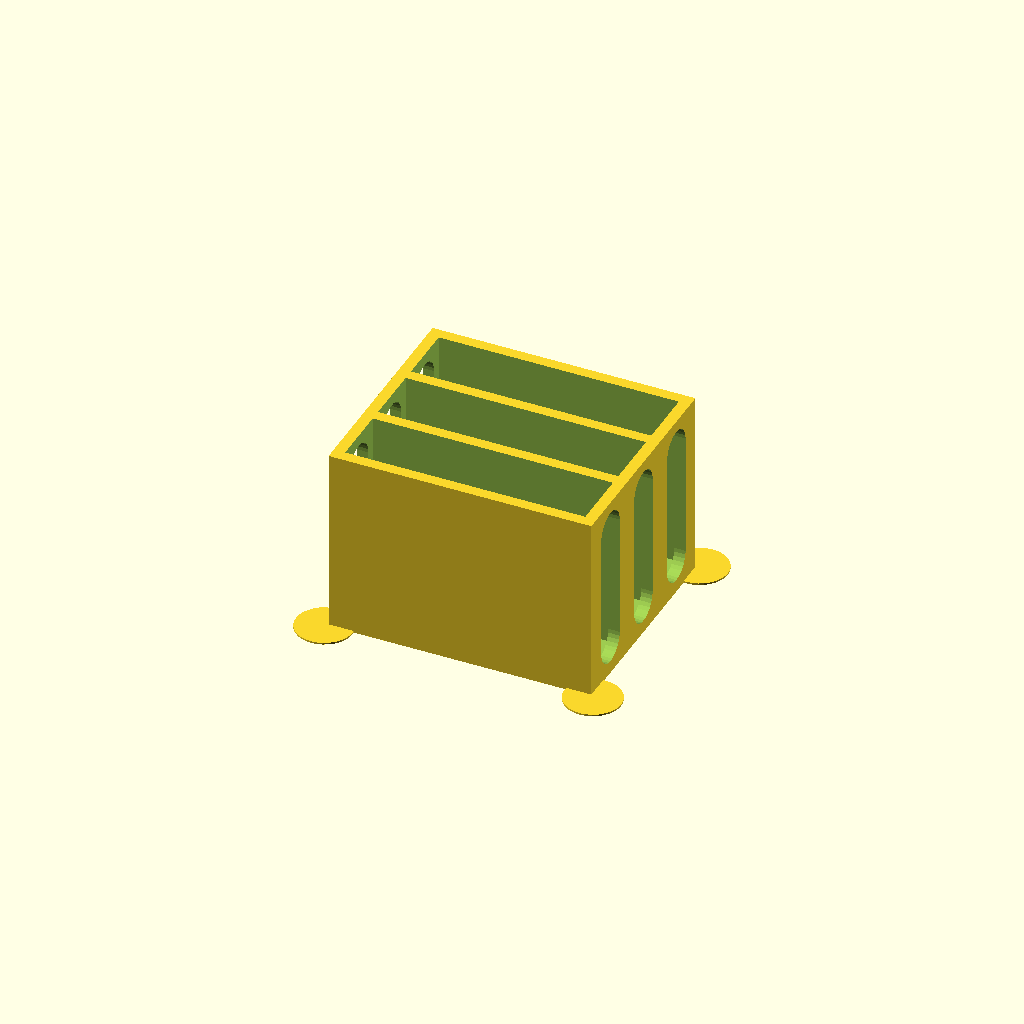
Cell 1 — every parameter at its default value.
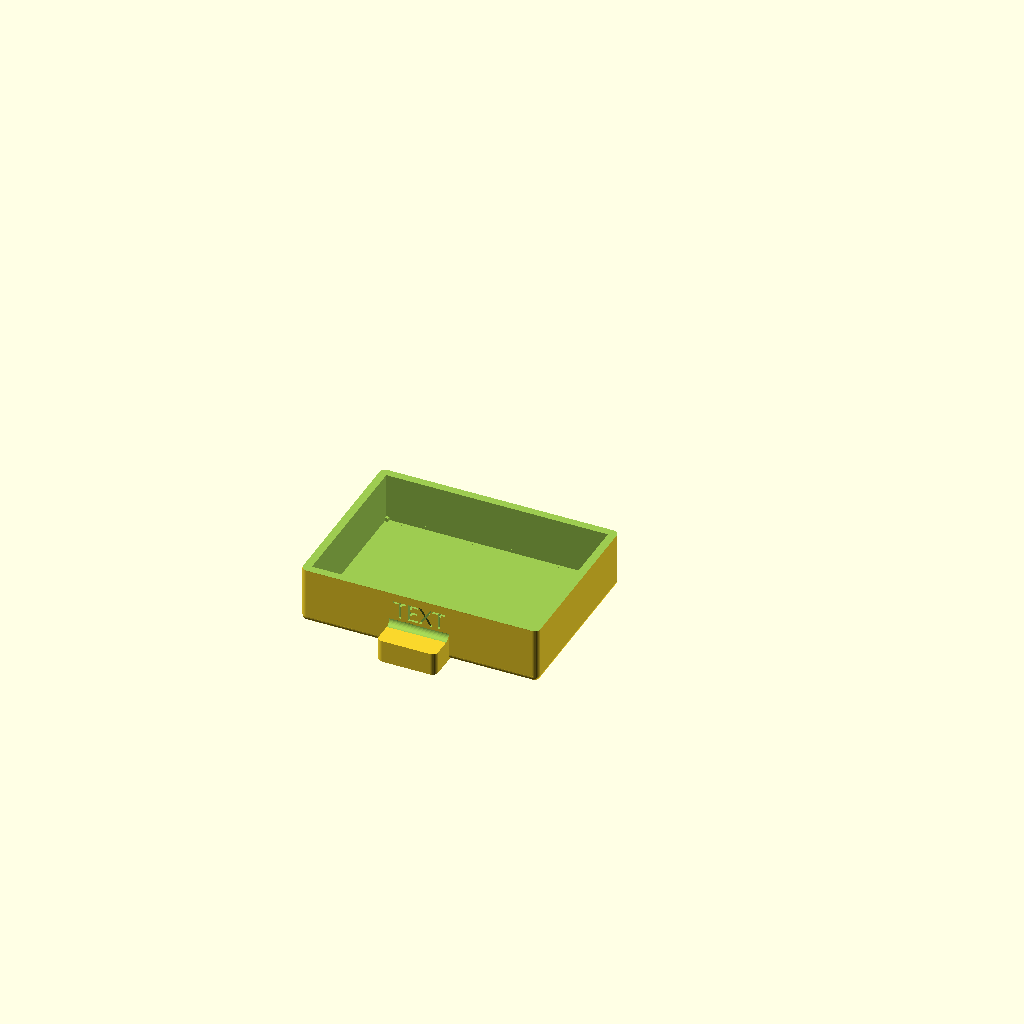
Cell 2: part = "drawer1" (everything else at default).
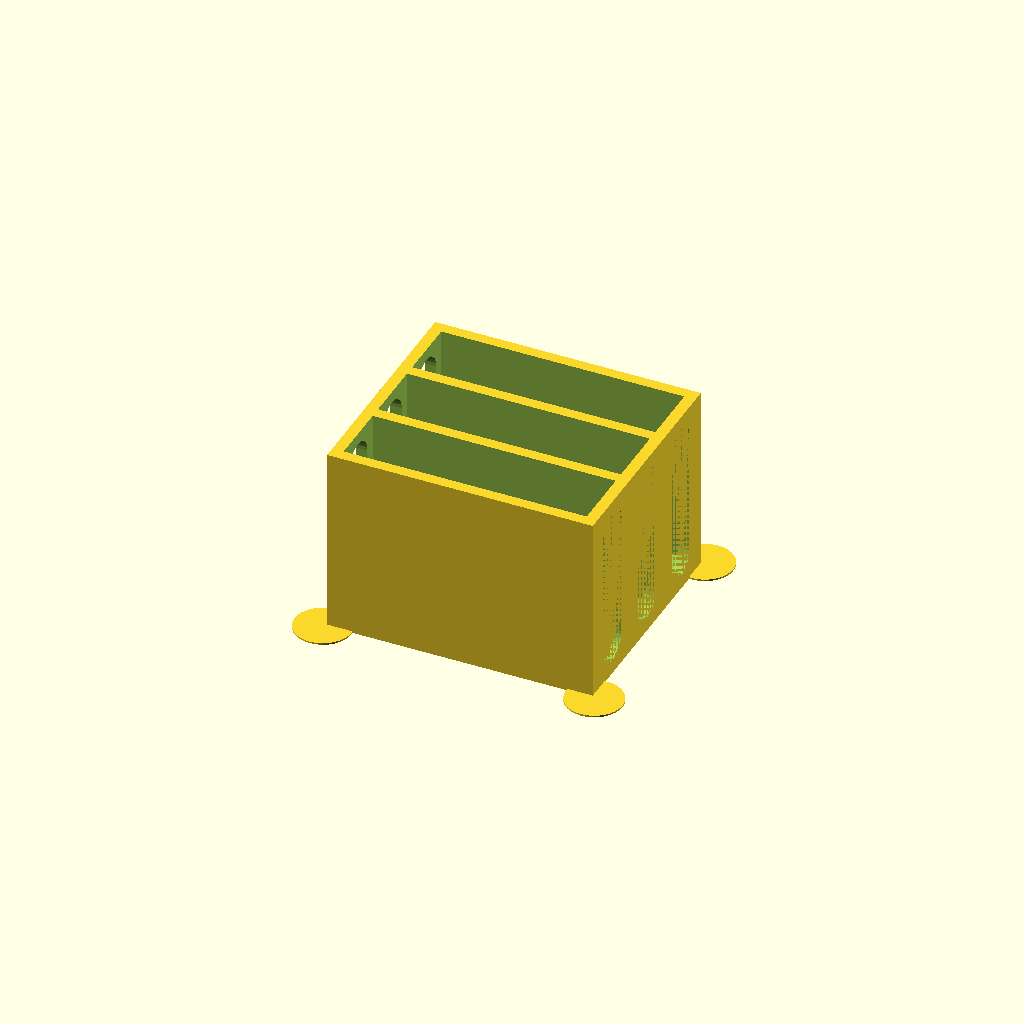
Cell 3 — CLEARANCE set to 1, the other parameters unchanged.
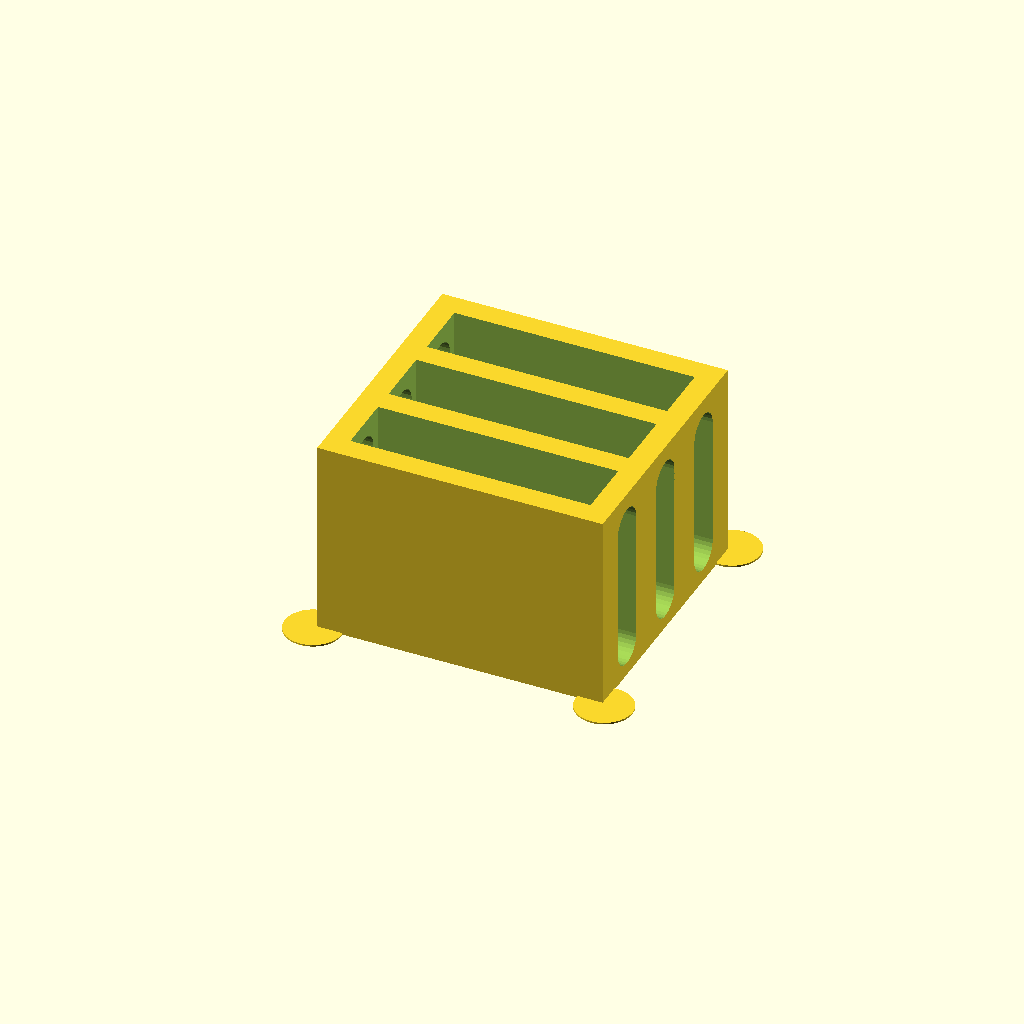
Cell 4: the same model with WALL_THICK = 8.
All cells are drawn from one camera (rotation 55°, 0°, 25°, orthographic, colour scheme Cornfield), so only the parameter changes between them.
The OpenSCAD source (scadFiles/718472/2132199.scad):
/* [BASIC] */

// Which one would you like to see?

part = "drawerbox"; // [drawer1:1 section drawer,drawer2:2 section drawer,drawer3:3 section drawer, drawer4:4 section drawer, drawerbox:drawer housing]



// Clearance

CLEARANCE = 0.5;



// Wall thickness

WALL_THICK = 4;



// Floor thickness

FLOOR_THICK = 4;



// Rounded fillets?

FILLETS = true;

/* [DRAWERS] */

// How many drawers?

NUM_DRAWERS = 3;



// How high?

DRAWER_HEIGHT = 20;



// How deep?

DRAWER_DEPTH = 62;



// How wide?

DRAWER_WIDTH = 84;



// Corner radius?

DRAWER_CORNER_RAD = 2;



// Handle size?

HANDLE_SIZE = 10;



/* [TEXT] */

// Label on the drawer

MESSAGE = "TEXT";



// Text font

TEXT_FONT = "Archivo Black";



// Text height

TEXT_HEIGHT = 6;



// Text spacing

TEXT_SPACING = 1;



// Shift text to the right (negative goes left)

TEXT_SHIFT_RIGHT = 0;



//Shift text up

TEXT_SHIFT_UP = 4;



// Embossed?

EMBOSSED = "yes"; // [yes,no]



/* [Hidden] */

india = 6 ;

spacing = 1.2;

dia = india + (spacing * 2);



hoff = india+spacing;

voff = sqrt(pow(hoff,2)-pow(hoff/2,2));

$fn = 32;

NOFILLETS = !FILLETS;

WALL_WIDTH = WALL_THICK + 0.001; // Hack to trick Makerware into making the right number of filament widths

INNER_FILLET = DRAWER_CORNER_RAD-(WALL_WIDTH/1.25);



BOX_HEIGHT = NUM_DRAWERS*(DRAWER_HEIGHT+CLEARANCE*2+WALL_WIDTH)+WALL_WIDTH;

BOX_WIDTH = DRAWER_WIDTH+CLEARANCE*2+WALL_WIDTH*2;

BOX_DEPTH = DRAWER_DEPTH+CLEARANCE+WALL_WIDTH;



thick = WALL_THICK + 0.2;

bumprad = 1.5;



earthick = 0.6;

earrad = 10 ; 



print_part();



module print_part() {

	if (part == "drawer1") {

		drawer1();

	} else if (part == "drawer2") {

		drawer2();

	} else if (part == "drawer3") {

		drawer3();

	} else if (part == "drawer4") {

		drawer4();

	} else {

		rotate([270,0,0])

		drawerbox();

	}

}





module drawerbox() {

	translate([-BOX_WIDTH/2,-BOX_DEPTH/2,0])

	union () {

		difference () {

			cube([BOX_WIDTH,BOX_DEPTH,BOX_HEIGHT]);

			for (i=[0:NUM_DRAWERS-1]) {

				translate([WALL_WIDTH,-1,i*(DRAWER_HEIGHT+CLEARANCE*2+WALL_WIDTH)+WALL_WIDTH]){

					cube([DRAWER_WIDTH+CLEARANCE*2,DRAWER_DEPTH+CLEARANCE+1,DRAWER_HEIGHT+CLEARANCE*2]);

					rotate([0,90,0])

						hull() {

   			   		translate([-DRAWER_HEIGHT/2-CLEARANCE,DRAWER_HEIGHT/2+WALL_THICK/2,-WALL_THICK-CLEARANCE*2])cylinder(h=WALL_THICK*2+DRAWER_WIDTH+CLEARANCE*2+WALL_THICK/2,r=DRAWER_HEIGHT/2*.7);

							translate([-DRAWER_HEIGHT/2-CLEARANCE,DRAWER_DEPTH-DRAWER_HEIGHT/2+WALL_THICK,-WALL_THICK-CLEARANCE*2])cylinder(h=WALL_THICK*2+DRAWER_WIDTH+CLEARANCE*2+WALL_THICK/2,r=DRAWER_HEIGHT/2*.7);

						}

					translate([0,DRAWER_DEPTH+WALL_THICK+CLEARANCE,0])

					rotate([90,90,0]){

						hull() {

							translate([-DRAWER_HEIGHT/2-CLEARANCE,DRAWER_HEIGHT/2,-FLOOR_THICK-CLEARANCE*2])cylinder(h=FLOOR_THICK*2+DRAWER_WIDTH+CLEARANCE*2+2,r=DRAWER_HEIGHT/2*.7);

							translate([-DRAWER_HEIGHT/2-CLEARANCE,DRAWER_WIDTH-DRAWER_HEIGHT/2+CLEARANCE*2,-FLOOR_THICK-CLEARANCE*2])cylinder(h=FLOOR_THICK*2+DRAWER_WIDTH+CLEARANCE*2+2,r=DRAWER_HEIGHT/2*.7);

						}

					}

				}

			}

		}

		for (i=[0:NUM_DRAWERS-1]) {

			translate([BOX_WIDTH/4,DRAWER_CORNER_RAD*2,i*(DRAWER_HEIGHT+CLEARANCE*2+WALL_WIDTH)+WALL_WIDTH-0.1])

			{

				scale([1,1,0.9]) half_sphere(bumprad);

			}

			translate([BOX_WIDTH/4*3,DRAWER_CORNER_RAD*2,i*(DRAWER_HEIGHT+CLEARANCE*2+WALL_WIDTH)+WALL_WIDTH-0.1])

			{

				scale([1,1,0.9]) half_sphere(bumprad);

			}

		}



// mouse ears

translate([-earrad/2+4,BOX_DEPTH,-earrad/2+4]) rotate([90,0,0]) cylinder(r=earrad,h=earthick);

translate([BOX_WIDTH+earrad/2-4,BOX_DEPTH,-earrad/2+4]) rotate([90,0,0]) cylinder(r=earrad,h=earthick);

translate([-earrad/2+4,BOX_DEPTH,BOX_HEIGHT+earrad/2-4]) rotate([90,0,0]) cylinder(r=earrad,h=earthick);

translate([BOX_WIDTH+earrad/2-4,BOX_DEPTH,BOX_HEIGHT+earrad/2-4]) rotate([90,0,0]) cylinder(r=earrad,earthick);



	}

};



module drawer1() {

	difference() {

		drawerbase();

		 translate([0,0,FLOOR_THICK+DRAWER_CORNER_RAD/2])

			roundedBox([DRAWER_WIDTH-(WALL_WIDTH*2),DRAWER_DEPTH-(WALL_WIDTH*2),DRAWER_HEIGHT+DRAWER_CORNER_RAD],INNER_FILLET,NOFILLETS);

	}	

};



module drawer2() {

	difference() {

		drawerbase();

		translate([-(DRAWER_WIDTH/4-WALL_WIDTH/4),0,FLOOR_THICK+DRAWER_CORNER_RAD/2])

			roundedBox([DRAWER_WIDTH/2-(WALL_WIDTH*1.5),DRAWER_DEPTH-(WALL_WIDTH*2),DRAWER_HEIGHT+DRAWER_CORNER_RAD],INNER_FILLET,NOFILLETS);

		translate([DRAWER_WIDTH/4-WALL_WIDTH/4,0,FLOOR_THICK+DRAWER_CORNER_RAD/2])

			roundedBox([DRAWER_WIDTH/2-(WALL_WIDTH*1.5),DRAWER_DEPTH-(WALL_WIDTH*2),DRAWER_HEIGHT+DRAWER_CORNER_RAD],INNER_FILLET,NOFILLETS);

}

};



module drawer3() {

	difference() {

		drawerbase();

		translate([-(DRAWER_WIDTH/4-WALL_WIDTH/4),0,FLOOR_THICK+DRAWER_CORNER_RAD/2])

			roundedBox([DRAWER_WIDTH/2-(WALL_WIDTH*1.5),DRAWER_DEPTH-(WALL_WIDTH*2),DRAWER_HEIGHT+DRAWER_CORNER_RAD],INNER_FILLET,NOFILLETS);



		translate([DRAWER_WIDTH/4-WALL_WIDTH/4,DRAWER_DEPTH/4-WALL_WIDTH/4,FLOOR_THICK+DRAWER_CORNER_RAD/2])

			roundedBox([DRAWER_WIDTH/2-(WALL_WIDTH*1.5),DRAWER_DEPTH/2-(WALL_WIDTH*1.5),DRAWER_HEIGHT+DRAWER_CORNER_RAD],INNER_FILLET,NOFILLETS);





		translate([DRAWER_WIDTH/4-WALL_WIDTH/4,-(DRAWER_DEPTH/4-WALL_WIDTH/4),FLOOR_THICK+DRAWER_CORNER_RAD/2])

			roundedBox([DRAWER_WIDTH/2-(WALL_WIDTH*1.5),DRAWER_DEPTH/2-(WALL_WIDTH*1.5),DRAWER_HEIGHT+DRAWER_CORNER_RAD],INNER_FILLET,NOFILLETS);

}



};



module drawer4() {

	difference() {

		drawerbase();

		translate([-(DRAWER_WIDTH/4-WALL_WIDTH/4),DRAWER_DEPTH/4-WALL_WIDTH/4,FLOOR_THICK+DRAWER_CORNER_RAD/2])

			roundedBox([DRAWER_WIDTH/2-(WALL_WIDTH*1.5),DRAWER_DEPTH/2-(WALL_WIDTH*1.5),DRAWER_HEIGHT+DRAWER_CORNER_RAD],INNER_FILLET,NOFILLETS);



		translate([-(DRAWER_WIDTH/4-WALL_WIDTH/4),-(DRAWER_DEPTH/4-WALL_WIDTH/4),FLOOR_THICK+DRAWER_CORNER_RAD/2])

			roundedBox([DRAWER_WIDTH/2-(WALL_WIDTH*1.5),DRAWER_DEPTH/2-(WALL_WIDTH*1.5),DRAWER_HEIGHT+DRAWER_CORNER_RAD],INNER_FILLET,NOFILLETS);



		translate([DRAWER_WIDTH/4-WALL_WIDTH/4,DRAWER_DEPTH/4-WALL_WIDTH/4,FLOOR_THICK+DRAWER_CORNER_RAD/2])

			roundedBox([DRAWER_WIDTH/2-(WALL_WIDTH*1.5),DRAWER_DEPTH/2-(WALL_WIDTH*1.5),DRAWER_HEIGHT+DRAWER_CORNER_RAD],INNER_FILLET,NOFILLETS);





		translate([DRAWER_WIDTH/4-WALL_WIDTH/4,-(DRAWER_DEPTH/4-WALL_WIDTH/4),FLOOR_THICK+DRAWER_CORNER_RAD/2])

			roundedBox([DRAWER_WIDTH/2-(WALL_WIDTH*1.5),DRAWER_DEPTH/2-(WALL_WIDTH*1.5),DRAWER_HEIGHT+DRAWER_CORNER_RAD],INNER_FILLET,NOFILLETS);

}};



module drawer6() {};



module drawerbase() {

	union() {

		difference() {

			translate([0,0,DRAWER_CORNER_RAD/2]) roundedBox([DRAWER_WIDTH,DRAWER_DEPTH,DRAWER_HEIGHT+DRAWER_CORNER_RAD],DRAWER_CORNER_RAD,NOFILLETS);

			translate([0,0,DRAWER_HEIGHT]) cube([DRAWER_WIDTH+1, DRAWER_DEPTH+1,DRAWER_HEIGHT],center=true);

			translate([BOX_WIDTH/4,-DRAWER_DEPTH/2+DRAWER_CORNER_RAD*2,-DRAWER_HEIGHT/2]) scale([1.2,1.2,1]) sphere(bumprad);

			translate([BOX_WIDTH/4,-DRAWER_DEPTH/2+DRAWER_CORNER_RAD*2+bumprad*3,-DRAWER_HEIGHT/2]) scale([1.2,1.2,1]) sphere(bumprad);

			translate([BOX_WIDTH/4,DRAWER_DEPTH/2-DRAWER_CORNER_RAD*2,-DRAWER_HEIGHT/2]) scale([1.2,1.2,1]) sphere(bumprad);

			translate([-BOX_WIDTH/4,-DRAWER_DEPTH/2+DRAWER_CORNER_RAD*2,-DRAWER_HEIGHT/2]) scale([1.2,1.2,1]) sphere(bumprad);

			translate([-BOX_WIDTH/4,-DRAWER_DEPTH/2+DRAWER_CORNER_RAD*2+bumprad*3,-DRAWER_HEIGHT/2]) scale([1.2,1.2,1]) sphere(bumprad);

			translate([-BOX_WIDTH/4,DRAWER_DEPTH/2-DRAWER_CORNER_RAD*2,-DRAWER_HEIGHT/2]) scale([1.2,1.2,1]) sphere(bumprad);



			//slots added

			translate([BOX_WIDTH/4,-DRAWER_DEPTH/2+DRAWER_CORNER_RAD*2+bumprad*3,-DRAWER_HEIGHT/2]) scale([1.2,1.2,1]) rotate([-90,0,0]) cylinder(h = DRAWER_DEPTH/2, r=bumprad);

			translate([BOX_WIDTH/4,DRAWER_DEPTH/2-DRAWER_CORNER_RAD*2,-DRAWER_HEIGHT/2]) scale([1.2,1.2,1]) rotate([90,0,0]) cylinder(h = DRAWER_DEPTH/2, r=bumprad);

			translate([-BOX_WIDTH/4,-DRAWER_DEPTH/2+DRAWER_CORNER_RAD*2+bumprad*3,-DRAWER_HEIGHT/2]) scale([1.2,1.2,1]) rotate([-90,0,0]) cylinder(h = DRAWER_DEPTH/2, r=bumprad);

			translate([-BOX_WIDTH/4,DRAWER_DEPTH/2-DRAWER_CORNER_RAD*2,-DRAWER_HEIGHT/2]) scale([1.2,1.2,1]) rotate([90,0,0]) cylinder(h = DRAWER_DEPTH/2, r=bumprad);



		if(EMBOSSED == "yes") {

			translate([TEXT_SHIFT_RIGHT,-DRAWER_DEPTH/2+WALL_WIDTH/4,TEXT_SHIFT_UP]) rotate([90,0,0])linear_extrude(WALL_WIDTH/2) text(MESSAGE,font=TEXT_FONT,size=TEXT_HEIGHT,spacing=TEXT_SPACING,valign="center",halign="center");

			}

		}

	translate([0,-DRAWER_DEPTH/2,-DRAWER_HEIGHT/2+FLOOR_THICK]) 

	handle();



	if(EMBOSSED == "no") {

		translate([TEXT_SHIFT_RIGHT,-DRAWER_DEPTH/2+WALL_WIDTH/4,TEXT_SHIFT_UP]) rotate([90,0,0])linear_extrude(WALL_WIDTH/2) text(MESSAGE,font=TEXT_FONT,size=TEXT_HEIGHT,spacing=TEXT_SPACING,valign="center",halign="center");

		}

	};

};



module handle() {



	difference() {

		roundedBox([DRAWER_WIDTH/4,HANDLE_SIZE*2,FLOOR_THICK*2],2,true);

		translate([0,HANDLE_SIZE,0]) cube([DRAWER_WIDTH/4+1,HANDLE_SIZE*2,FLOOR_THICK*2+1],center=true);

	};

	

	difference() { 

		translate([0,-DRAWER_CORNER_RAD/2,FLOOR_THICK+DRAWER_CORNER_RAD/2]) 

			cube([DRAWER_WIDTH/4,DRAWER_CORNER_RAD,DRAWER_CORNER_RAD],center=true);

		translate([-DRAWER_WIDTH/8-1,-DRAWER_CORNER_RAD,FLOOR_THICK+DRAWER_CORNER_RAD]) rotate([0,90,0])  

			cylinder(h=DRAWER_WIDTH/4+2,r=DRAWER_CORNER_RAD);

		};



	difference() { 

		translate([-DRAWER_WIDTH/8,0,-FLOOR_THICK]) 

			cube([DRAWER_WIDTH/4,DRAWER_CORNER_RAD,DRAWER_CORNER_RAD],center=false);

		translate([-DRAWER_WIDTH/8-1,DRAWER_CORNER_RAD,-FLOOR_THICK+DRAWER_CORNER_RAD]) rotate([0,90,0])  

			cylinder(h=DRAWER_WIDTH/4+2,r=DRAWER_CORNER_RAD);

		};

};



module holes(width,height) {

	cols = width / hoff - DRAWER_CORNER_RAD;

	rows = height / voff - DRAWER_CORNER_RAD;



	translate([hoff*1.3,0,voff*2])

	for (i=[0:rows-1]) {

		for (j=[0:cols-1]){

			translate([j*hoff+i%2*(hoff/2),0,i*voff])

			rotate([90,90,0]) rotate([0,0,0]) cylinder(h=thick,r=india/2,$fn=6);

		}

	}

}



module half_sphere(rad) {

	difference() {

		sphere(rad);

		translate([-rad,-rad,-rad])

		cube([rad*2,rad*2,rad]);

	}

}



// Library: boxes.scad

// Version: 1.0

// Author: Marius Kintel

// Copyright: 2010

// License: BSD



// roundedBox([width, height, depth], float radius, bool sidesonly);



// EXAMPLE USAGE:

// roundedBox([20, 30, 40], 5, true);



// size is a vector [w, h, d]

module roundedBox(size, radius, sidesonly)

{

  rot = [ [0,0,0], [90,0,90], [90,90,0] ];

  if (sidesonly) {

    cube(size - [2*radius,0,0], true);

    cube(size - [0,2*radius,0], true);

    for (x = [radius-size[0]/2, -radius+size[0]/2],

           y = [radius-size[1]/2, -radius+size[1]/2]) {

      translate([x,y,0]) cylinder(r=radius, h=size[2], center=true);

    }

  }

  else {

    cube([size[0], size[1]-radius*2, size[2]-radius*2], center=true);

    cube([size[0]-radius*2, size[1], size[2]-radius*2], center=true);

    cube([size[0]-radius*2, size[1]-radius*2, size[2]], center=true);



    for (axis = [0:2]) {

      for (x = [radius-size[axis]/2, -radius+size[axis]/2],

             y = [radius-size[(axis+1)%3]/2, -radius+size[(axis+1)%3]/2]) {

        rotate(rot[axis])

          translate([x,y,0])

          cylinder(h=size[(axis+2)%3]-2*radius, r=radius, center=true);

      }

    }

    for (x = [radius-size[0]/2, -radius+size[0]/2],

           y = [radius-size[1]/2, -radius+size[1]/2],

           z = [radius-size[2]/2, -radius+size[2]/2]) {

      translate([x,y,z]) sphere(radius);

    }

  }

}



function even(i)=i-floor(i/2)==i/2;
Customizer parameters (derived from the source; name, type, default, range or options):
part: string, default "drawerbox", options "drawer1", "drawer2", "drawer3", "drawer4", "drawerbox"
CLEARANCE: number, default 0.5
WALL_THICK: number, default 4
FLOOR_THICK: number, default 4
FILLETS: bool, default true
NUM_DRAWERS: number, default 3
DRAWER_HEIGHT: number, default 20
DRAWER_DEPTH: number, default 62
DRAWER_WIDTH: number, default 84
DRAWER_CORNER_RAD: number, default 2
HANDLE_SIZE: number, default 10
MESSAGE: string, default "TEXT"
TEXT_FONT: string, default "Archivo Black"
TEXT_HEIGHT: number, default 6
TEXT_SPACING: number, default 1
TEXT_SHIFT_RIGHT: number, default 0
TEXT_SHIFT_UP: number, default 4
EMBOSSED: string, default "yes", options "yes", "no"
